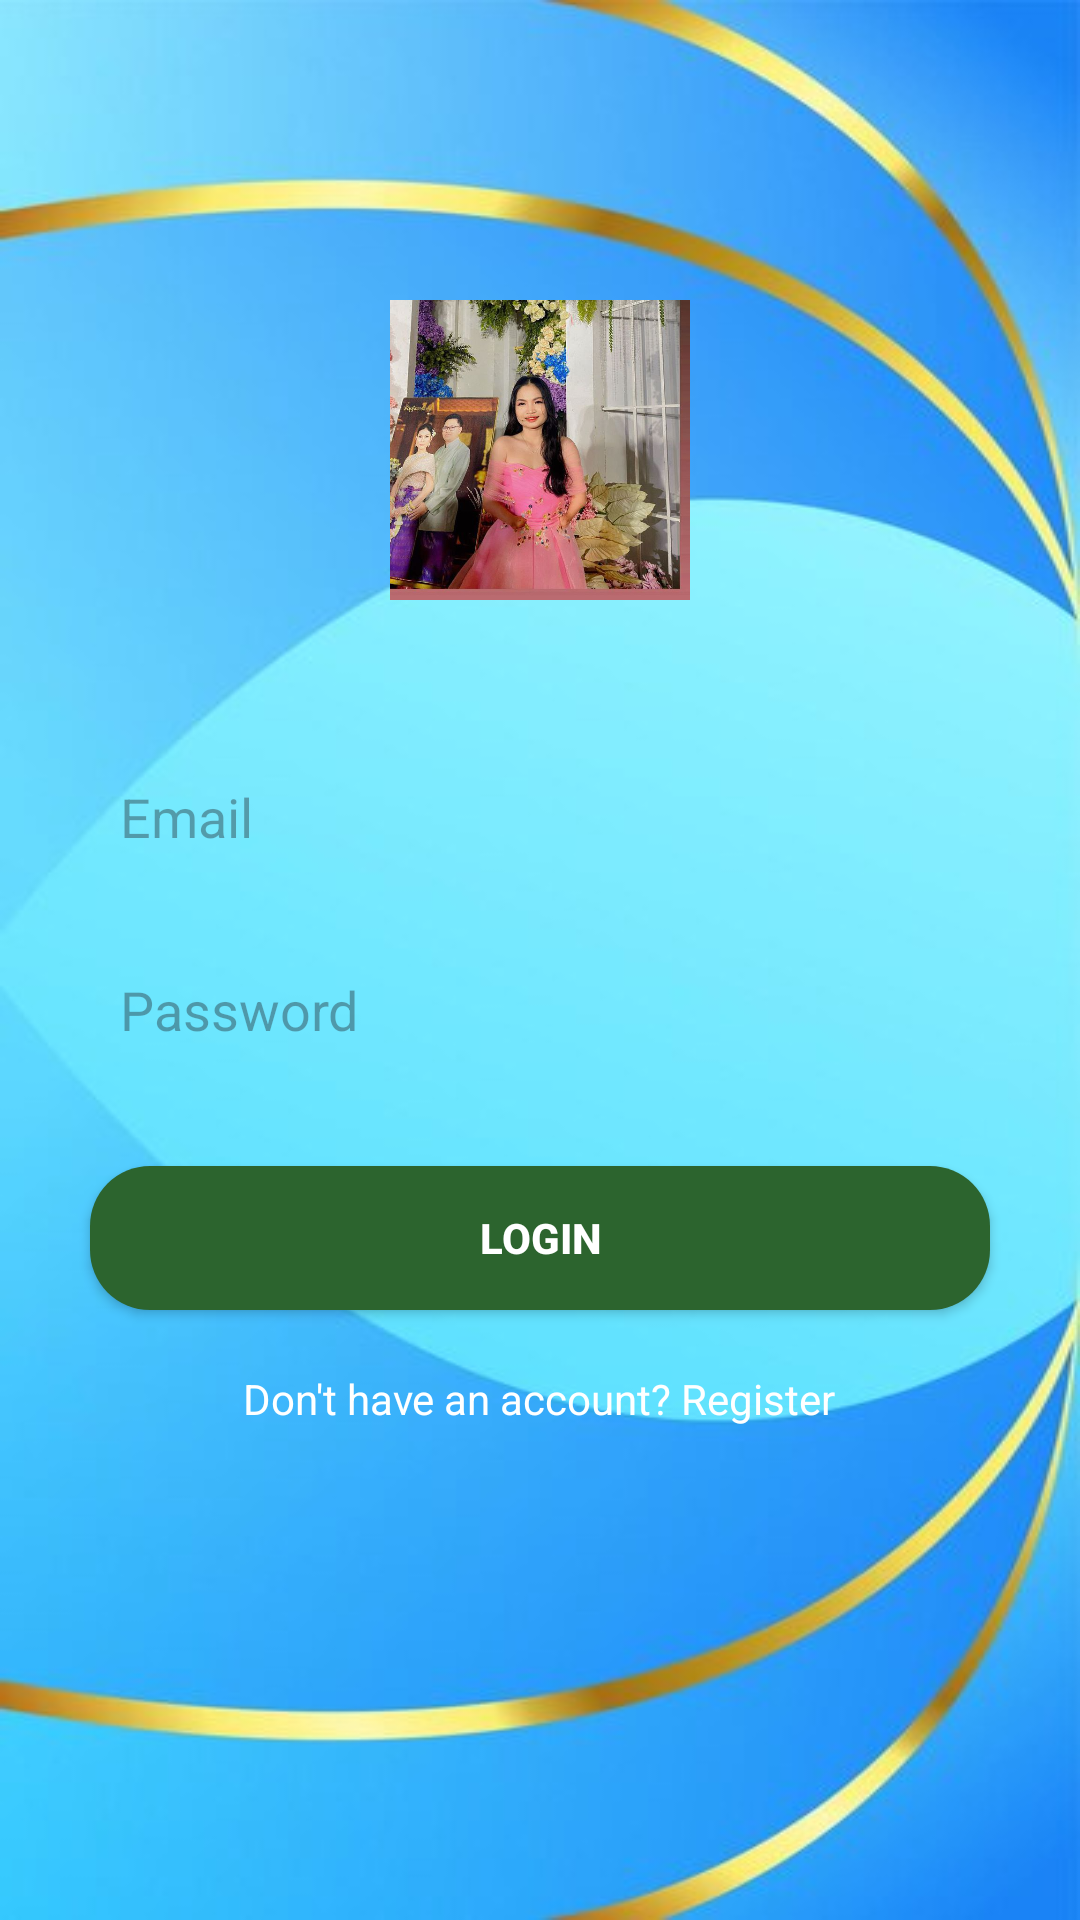

Here is an Android app screen rendered from its layout file. Give the layout XML and the strings, colors and styles it references.
<!-- AndroidManifest.xml: application theme Theme.Quizcode -->
<!-- res/layout/activity_login.xml -->
<?xml version="1.0" encoding="utf-8"?>
<RelativeLayout xmlns:android="http://schemas.android.com/apk/res/android"
    xmlns:tools="http://schemas.android.com/tools"
    android:layout_width="match_parent"
    android:layout_height="match_parent"
    android:background="@drawable/background"
    tools:context=".LoginActivity">

    <ImageView
        android:id="@+id/loginIcon"
        android:layout_width="100dp"
        android:layout_height="100dp"
        android:layout_centerHorizontal="true"
        android:layout_marginTop="100dp"
        android:src="@drawable/my_profile"
        android:scaleType="fitCenter" />

    <EditText
        android:id="@+id/email"
        android:layout_width="match_parent"
        android:layout_height="wrap_content"
        android:layout_below="@id/loginIcon"
        android:layout_marginTop="50dp"
        android:layout_marginStart="30dp"
        android:layout_marginEnd="30dp"
        android:hint="Email"
        android:inputType="textEmailAddress"
        android:background="@drawable/round_back_white10"
        android:padding="10dp"/>

    <EditText
        android:id="@+id/password"
        android:layout_width="match_parent"
        android:layout_height="wrap_content"
        android:layout_below="@id/email"
        android:layout_marginTop="20dp"
        android:layout_marginStart="30dp"
        android:layout_marginEnd="30dp"
        android:hint="Password"
        android:inputType="textPassword"
        android:background="@drawable/round_back_white10"
        android:padding="10dp"/>

    <androidx.appcompat.widget.AppCompatButton
        android:id="@+id/loginBtn"
        android:layout_width="match_parent"
        android:layout_height="wrap_content"
        android:layout_below="@id/password"
        android:layout_marginTop="30dp"
        android:layout_marginStart="30dp"
        android:layout_marginEnd="30dp"
        android:text="Login"
        android:background="@drawable/round_back_green20"
        android:textColor="#FFFFFF"
        android:textStyle="bold"/>

    <TextView
        android:id="@+id/registerText"
        android:layout_width="wrap_content"
        android:layout_height="wrap_content"
        android:layout_below="@id/loginBtn"
        android:layout_centerHorizontal="true"
        android:layout_marginTop="20dp"
        android:text="Don't have an account? Register"
        android:textColor="#FFFFFF"
        android:textSize="14sp"/>

</RelativeLayout>
<!-- resources referenced by this layout -->
<resources>
  <!-- drawable background: jpg bitmap (drawable, 22768 bytes) -->
  <!-- drawable my_profile: jpg bitmap (drawable, 91977 bytes) -->
  <!-- drawable round_back_green20 (drawable) -->
  <?xml version="1.0" encoding="utf-8"?>
  <shape xmlns:android="http://schemas.android.com/apk/res/android"
      android:shape="rectangle">
  
      <solid android:color="#2C642E"/>
      <corners android:radius="20dp"/>
  </shape>
  <style name="Theme.Quizcode" parent="Base.Theme.Quizcode" />
  <style name="Base.Theme.Quizcode" parent="Theme.Material3.DayNight.NoActionBar">
          
          
      </style>
</resources>
